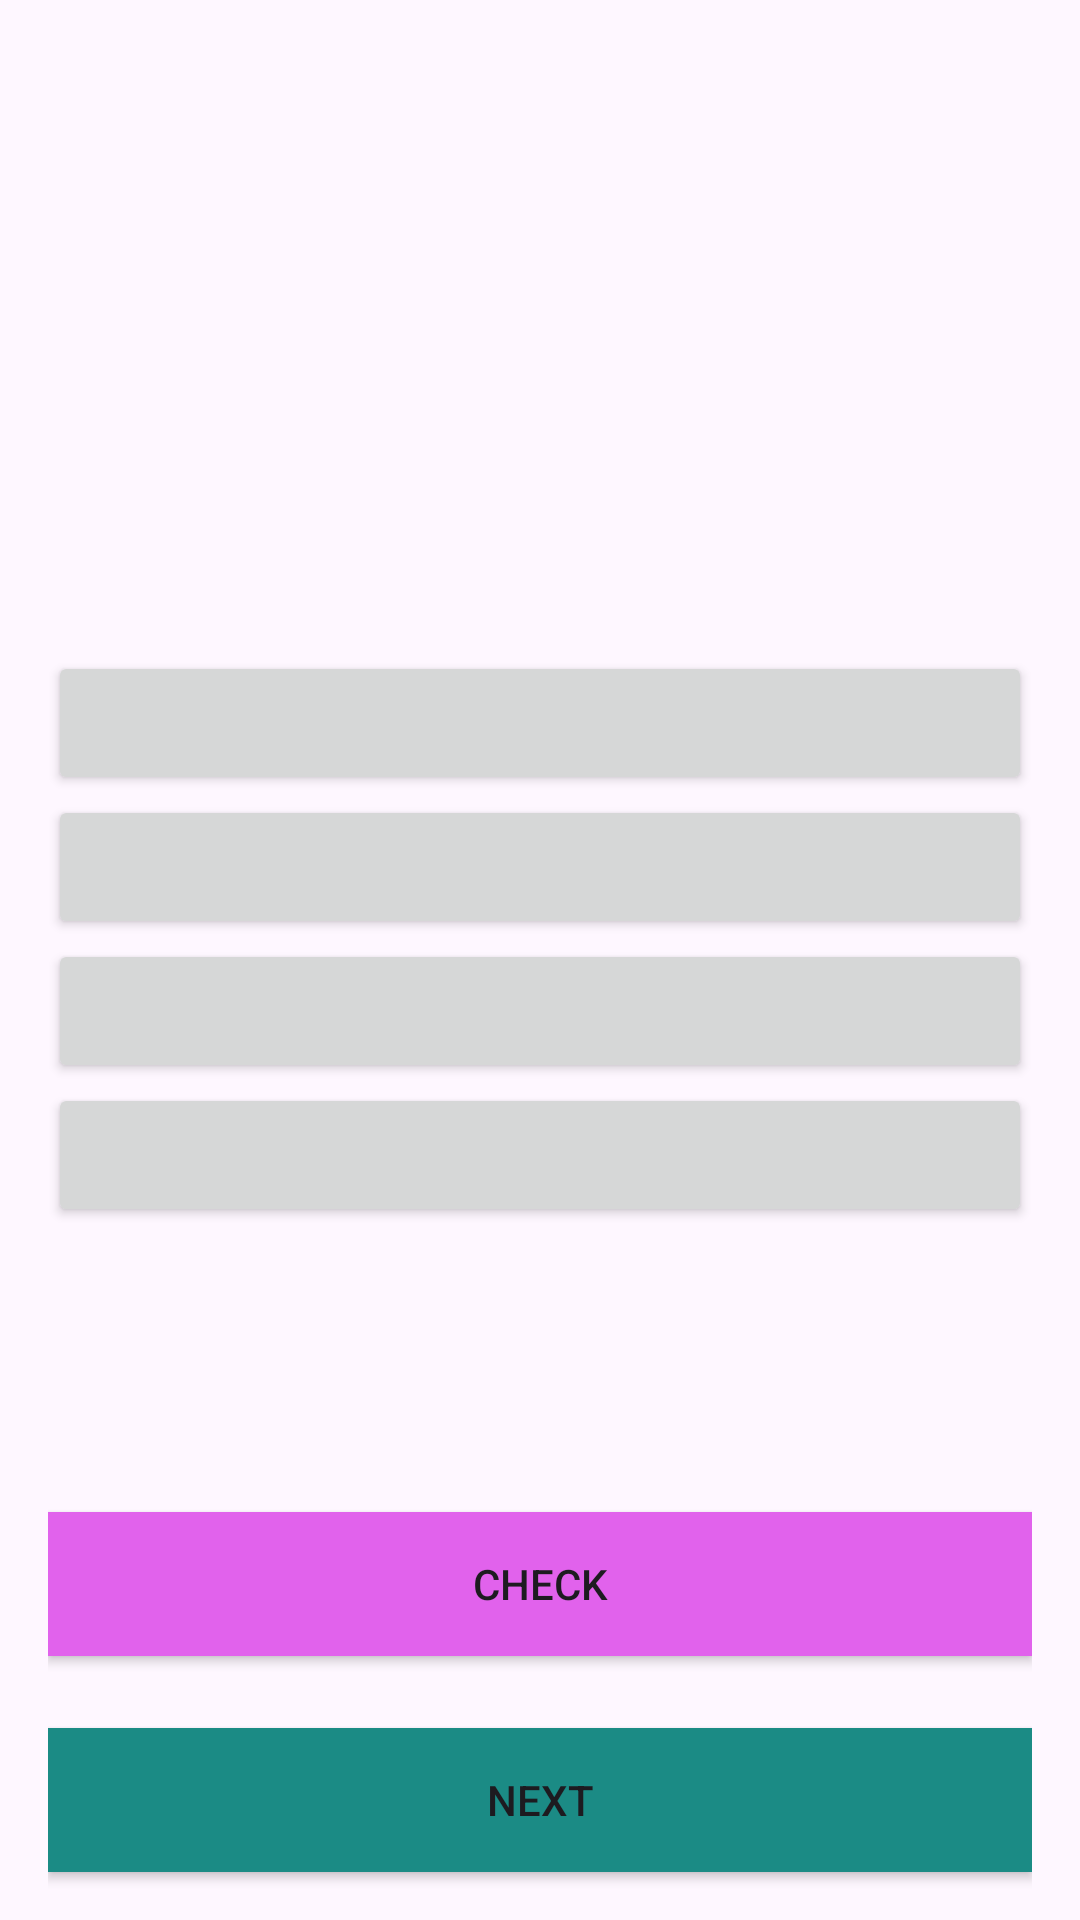

The Android layout XML behind this screen, and the referenced resources:
<!-- AndroidManifest.xml: application theme Theme.Denquizgame -->
<!-- res/layout/activity_main.xml -->
<?xml version="1.0" encoding="utf-8"?>
<LinearLayout xmlns:android="http://schemas.android.com/apk/res/android"
    xmlns:tools="http://schemas.android.com/tools"
    android:id="@+id/rootLayout"

    android:orientation="vertical"

    android:layout_width="match_parent"
    android:layout_height="match_parent"
    android:paddingHorizontal="16dp"

    tools:context=".MainActivity">

    <Space
        android:layout_width="match_parent"
        android:layout_height="0dp"
        android:layout_weight="1" />

    <TextView
        android:id="@+id/questionTextView"
        android:layout_width="match_parent"
        android:layout_height="wrap_content"
        android:gravity="center"
        android:paddingVertical="8dp"
        android:textAppearance="@style/TextAppearance.AppCompat.Title"
        tools:text="Some question here !!!!!!!!!!!!!!!!!!!!!!!!!!!!!!!!!!!!!!!!!!!!!
!!!!!!!!!!!!!!!!!!!!!!!!!!!!!!!!!!!!!!!!!!!!!!!!!!!!!!!!!!!!!!!" />

    <Space
        android:layout_width="match_parent"
        android:layout_height="0dp"
        android:layout_weight="1" />

    <androidx.appcompat.widget.AppCompatButton
        android:id="@+id/firstChoiceButton"
        android:layout_width="match_parent"
        android:layout_height="wrap_content" />

    <androidx.appcompat.widget.AppCompatButton
        android:id="@+id/secondChoiceButton"
        android:layout_width="match_parent"
        android:layout_height="wrap_content" />

    <androidx.appcompat.widget.AppCompatButton
        android:id="@+id/thirdChoiceButton"
        android:layout_width="match_parent"
        android:layout_height="wrap_content" />

    <androidx.appcompat.widget.AppCompatButton
        android:id="@+id/forthChoiceButton"
        android:layout_width="match_parent"
        android:layout_height="wrap_content" />

    <Space
        android:layout_width="match_parent"
        android:layout_height="0dp"
        android:layout_weight="1" />

    <androidx.appcompat.widget.AppCompatButton
        android:id="@+id/checkButton"
        android:layout_width="match_parent"
        android:layout_marginVertical="8dp"
        android:layout_height="wrap_content"
        android:background="@color/purple"
        android:text="@string/check" />

    <androidx.appcompat.widget.AppCompatButton
        android:id="@+id/nextButton"
        android:layout_width="match_parent"
        android:layout_height="wrap_content"
        android:layout_marginVertical="16dp"
        android:background="@color/green"
        android:text="@string/next" />

</LinearLayout>
<!-- resources referenced by this layout -->
<resources>
  <color name="green">#1B8B85</color>
  <color name="purple">#E162EC</color>
  <string name="check">check</string>
  <string name="next">next</string>
  <style name="Theme.Denquizgame" parent="Base.Theme.Denquizgame" />
  <style name="Base.Theme.Denquizgame" parent="Theme.Material3.DayNight.NoActionBar">
          
          
      </style>
</resources>
